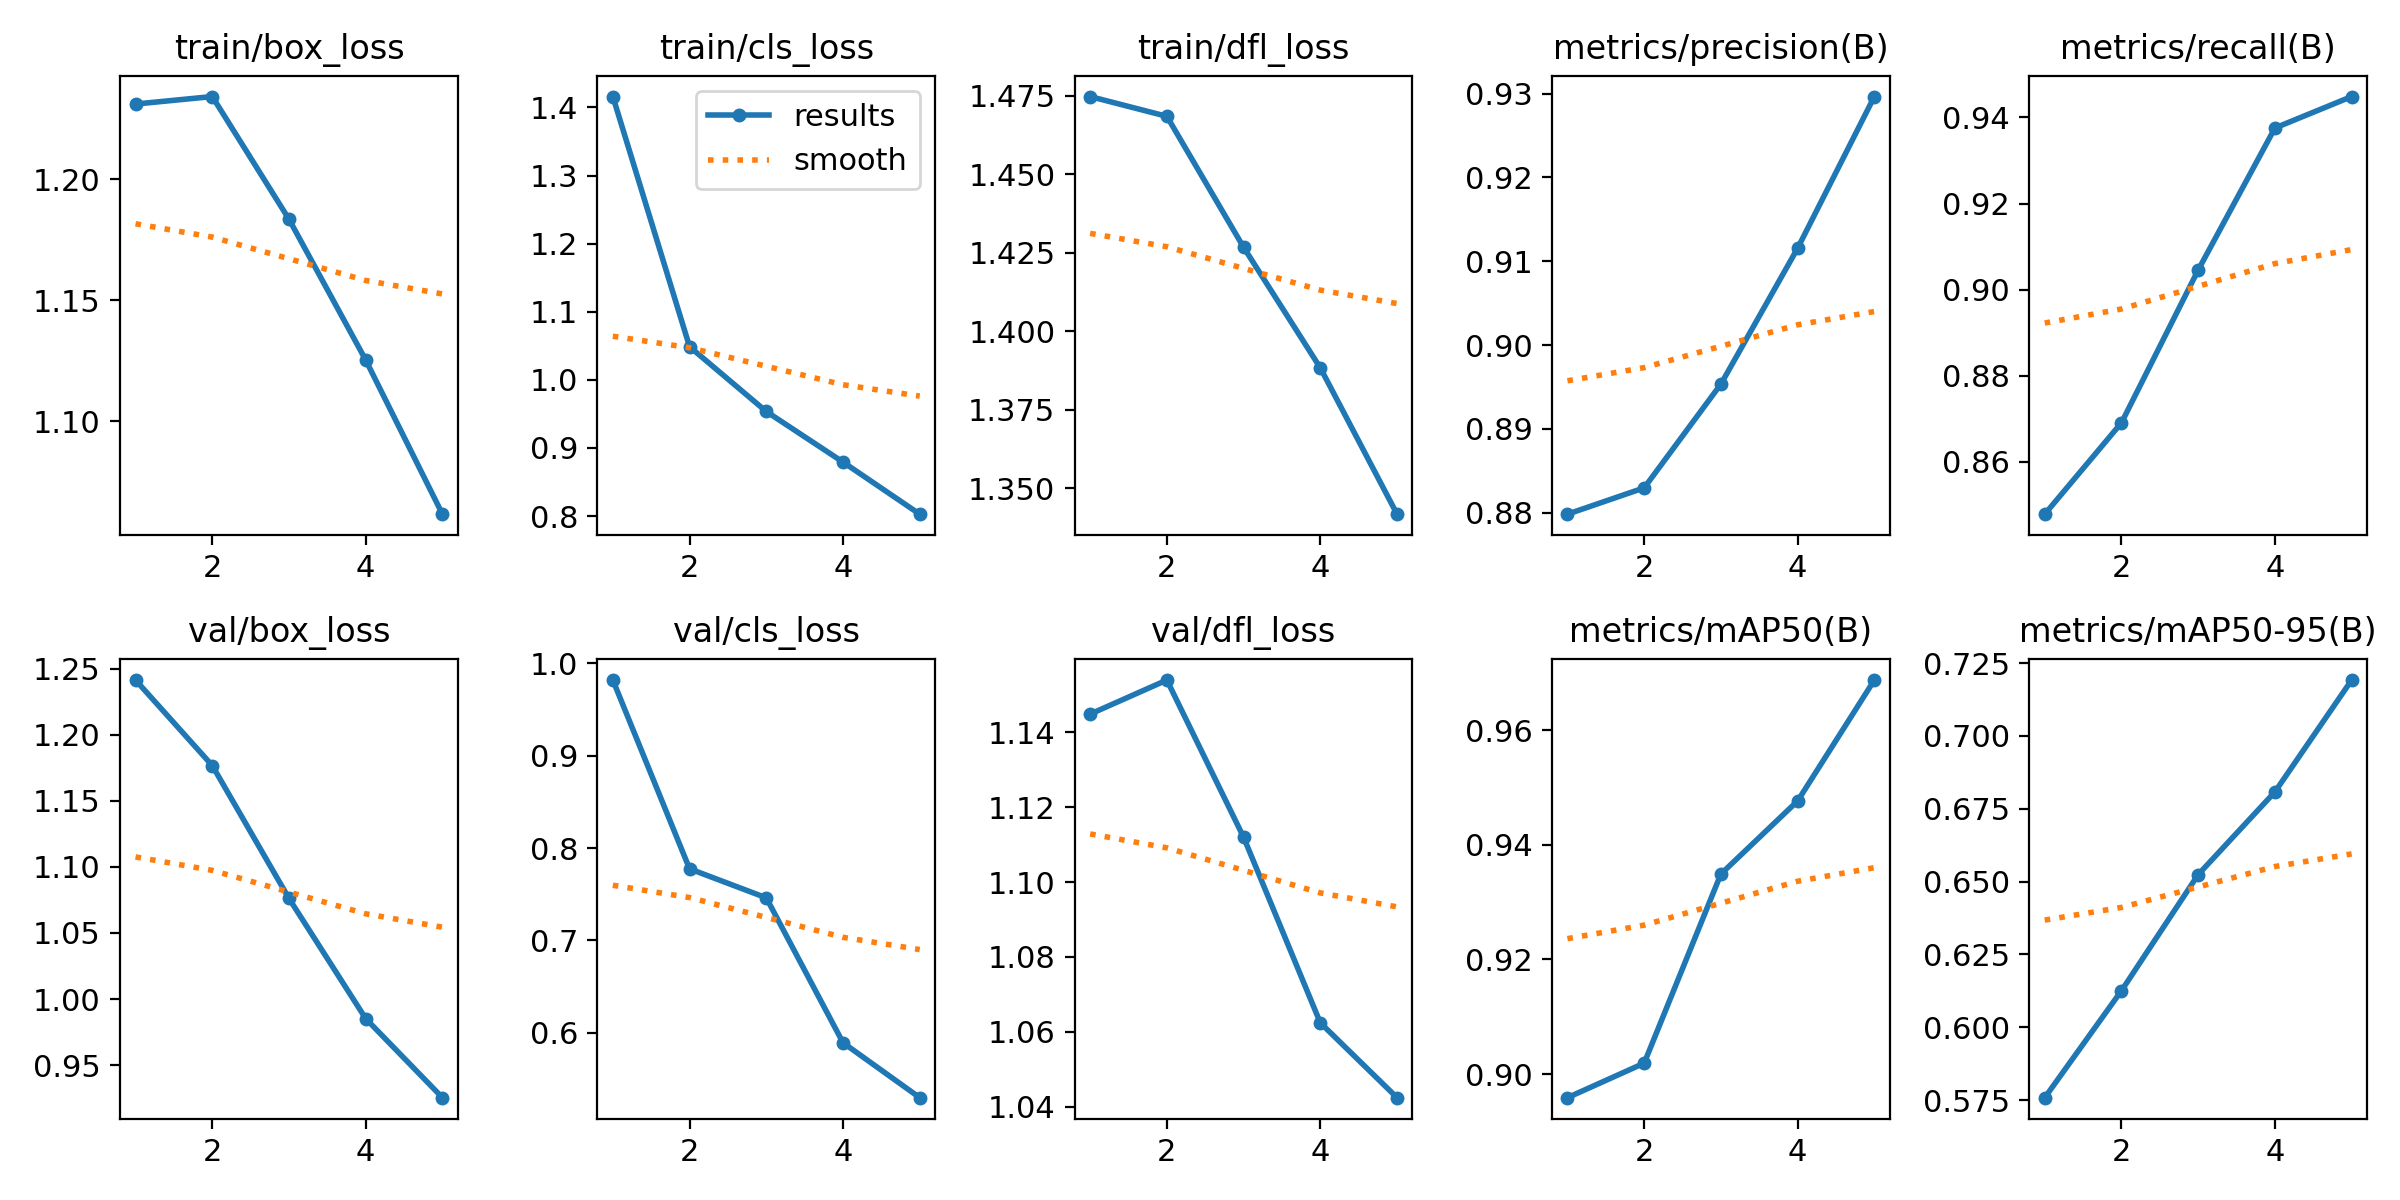

Data behind this chart, as committed beside it:
epoch, train/box_loss, train/cls_loss, train/dfl_loss, metrics/precision(B), metrics/recall(B), metrics/mAP50(B), metrics/mAP50-95(B), val/box_loss, val/cls_loss, val/dfl_loss, lr/pg0, lr/pg1, lr/pg2
1, 1.231, 1.416, 1.475, 0.8798, 0.8478, 0.8959, 0.5758, 1.241, 0.982, 1.145, 0.0006659, 0.0006659, 0.0006659
2, 1.234, 1.049, 1.468, 0.883, 0.8691, 0.9019, 0.6126, 1.177, 0.7775, 1.154, 0.001069, 0.001069, 0.001069
3, 1.183, 0.9536, 1.427, 0.8953, 0.9046, 0.9349, 0.6524, 1.076, 0.7461, 1.112, 0.001208, 0.001208, 0.001208
4, 1.125, 0.8792, 1.388, 0.9115, 0.9376, 0.9476, 0.6808, 0.9852, 0.5892, 1.062, 0.000812, 0.000812, 0.000812
5, 1.062, 0.8028, 1.342, 0.9296, 0.9449, 0.9688, 0.7192, 0.9254, 0.5297, 1.042, 0.000416, 0.000416, 0.000416
